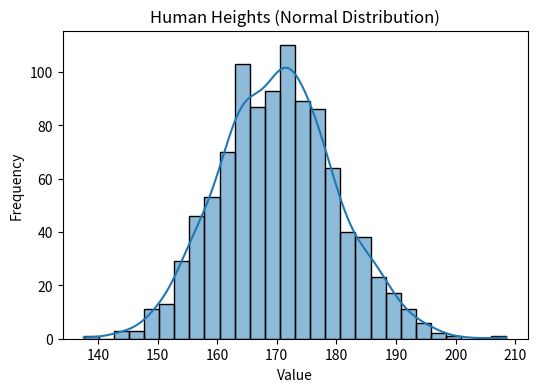
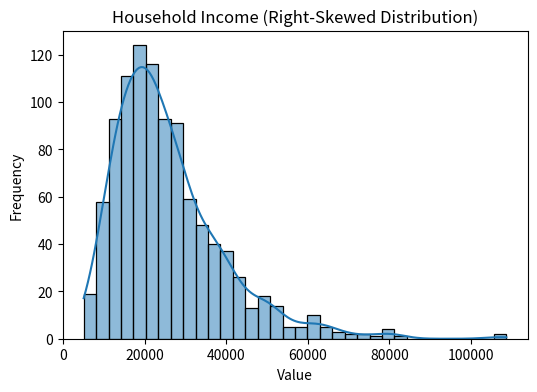
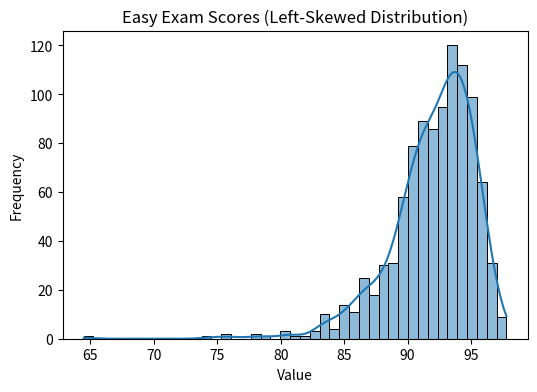

These charts were generated, in order, by the following Python code:
import pandas as pd
import numpy as np
import seaborn as sns
import matplotlib.pyplot as plt

# Reproducibility
np.random.seed(42)

# -----------------------------
# 1. Generate Datasets
# -----------------------------

# Normal distribution: Human Heights
heights = pd.Series(np.random.normal(loc=170, scale=10, size=1000))

# Right-skewed distribution: Household Income
income = pd.Series(np.random.lognormal(mean=10, sigma=0.5, size=1000))

# Left-skewed distribution: Easy Exam Scores
scores = pd.Series(100 - np.random.lognormal(mean=2, sigma=0.4, size=1000))

# -----------------------------
# 2. Plot Histogram + KDE
# -----------------------------

def plot_distribution(data, title):
    plt.figure(figsize=(6, 4))
    sns.histplot(data, kde=True)
    plt.title(title)
    plt.xlabel("Value")
    plt.ylabel("Frequency")
    plt.show()

plot_distribution(heights, "Human Heights (Normal Distribution)")
plot_distribution(income, "Household Income (Right-Skewed Distribution)")
plot_distribution(scores, "Easy Exam Scores (Left-Skewed Distribution)")

# -----------------------------
# 3. Mean vs Median Comparison
# -----------------------------

def mean_median(data, name):
    print(name)
    print(f"Mean   : {data.mean():.2f}")
    print(f"Median : {data.median():.2f}")
    print("-" * 30)

mean_median(heights, "Human Heights")
mean_median(income, "Household Income")
mean_median(scores, "Test Scores")

# -----------------------------
# 4. Skewness Rule Reminder
# -----------------------------
print("Skewness Rule:")
print("Mean > Median  → Right-Skewed")
print("Mean < Median  → Left-Skewed")
print("Mean ≈ Median  → Normal Distribution")


